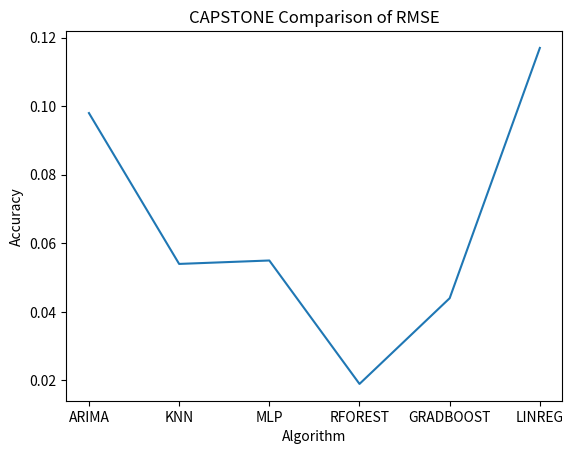

Python code for this plot:
import matplotlib.pyplot as plt

X=["ARIMA","KNN","MLP","RFOREST","GRADBOOST","LINREG"]
Y=[0.098,0.054,0.055,0.019,0.044,0.117]
Y_B=[0.092,0.075,0.085,0.076,0.044,0.117]
plt.plot(X,Y)
plt.title("CAPSTONE Comparison of RMSE")
plt.xlabel("Algorithm")
plt.ylabel("Accuracy")
plt.show()